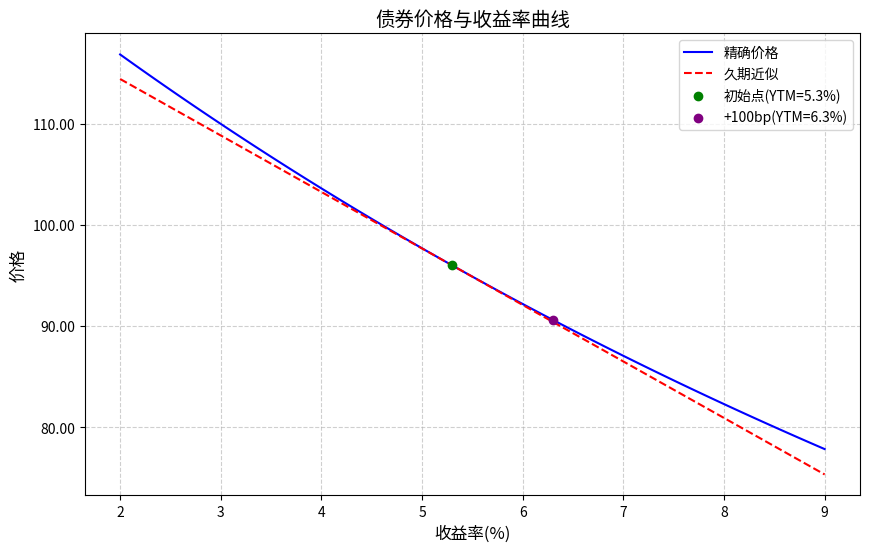

Source code (Python):
import numpy as np
import matplotlib.pyplot as plt
from matplotlib.ticker import FuncFormatter
import os

def calculate_bond_price(face_value, coupon_rate, ytm, years_to_maturity, frequency=1):
    """
    计算债券精确价格
    """
    periods = years_to_maturity * frequency
    coupon = face_value * coupon_rate / frequency
    discount_rate = ytm / frequency

    # 现金流折现
    price = sum([coupon / (1 + discount_rate)**t for t in range(1, periods + 1)])
    price += face_value / (1 + discount_rate)**periods

    return price

def calculate_duration(face_value, coupon_rate, ytm, years_to_maturity, frequency=1):
    """
    计算麦考利久期
    """
    periods = years_to_maturity * frequency
    coupon = face_value * coupon_rate / frequency
    discount_rate = ytm / frequency

    # 计算每期现金流的现值
    cash_flows = [coupon] * periods
    cash_flows[-1] += face_value  # 最后一期加上面值

    pv_cash_flows = [cf / (1 + discount_rate)**t for t, cf in enumerate(cash_flows, 1)]
    bond_price = sum(pv_cash_flows)

    # 计算久期
    duration = sum([t * pv_cf for t, pv_cf in enumerate(pv_cash_flows, 1)]) / bond_price
    duration /= frequency  # 转换为年化久期

    return duration

def calculate_modified_duration(macaulay_duration, ytm, frequency=1):
    """
    计算修正久期
    """
    return macaulay_duration / (1 + ytm / frequency)

# 债券参数
face_value = 100
coupon_rate = 0.046
ytm = 0.053
years_to_maturity = 7

# 计算初始价格和久期
initial_price = calculate_bond_price(face_value, coupon_rate, ytm, years_to_maturity)
macaulay_duration = calculate_duration(face_value, coupon_rate, ytm, years_to_maturity)
modified_duration = calculate_modified_duration(macaulay_duration, ytm)

# 收益率变化范围
yields = np.linspace(0.02, 0.09, 100)
prices = [calculate_bond_price(face_value, coupon_rate, y, years_to_maturity) for y in yields]

# 久期近似价格变化
price_approx = [initial_price * (1 - modified_duration * (y - ytm)) for y in yields]

# 计算收益率+100bp后的精确价格和久期近似变化
ytm_up100bp = ytm + 0.01
price_at_up100bp = calculate_bond_price(face_value, coupon_rate, ytm_up100bp, years_to_maturity)
dur_approx_change_up100bp = -modified_duration * 0.01 * 100  # 相对变化百分比

# 绘图
plt.figure(figsize=(10, 6))
plt.plot(yields * 100, prices, label='精确价格', color='blue')
plt.plot(yields * 100, price_approx, '--', label='久期近似', color='red')
plt.scatter([ytm * 100], [initial_price], color='green', zorder=5, label=f'初始点(YTM={ytm*100:.1f}%)')
plt.scatter([ytm_up100bp * 100], [price_at_up100bp], color='purple', zorder=5, label=f'+100bp(YTM={ytm_up100bp*100:.1f}%)')

plt.title('债券价格与收益率曲线', fontsize=14)
plt.xlabel('收益率(%)', fontsize=12)
plt.ylabel('价格', fontsize=12)
plt.grid(True, linestyle='--', alpha=0.6)
plt.legend(fontsize=10)

# 格式化y轴为两位小数
plt.gca().yaxis.set_major_formatter(FuncFormatter(lambda x, _: f'{x:.2f}'))

# 保存图片
figure_path = 'bond_price_yield_curve.png'
plt.savefig(figure_path, dpi=300, bbox_inches='tight')
plt.close()

# 存储结果
result = {
    'price_at_up100bp': round(price_at_up100bp, 4),
    'dur_approx_change_up100bp': round(dur_approx_change_up100bp, 4),
    'figure_path': os.path.abspath(figure_path)
}

print(result)
